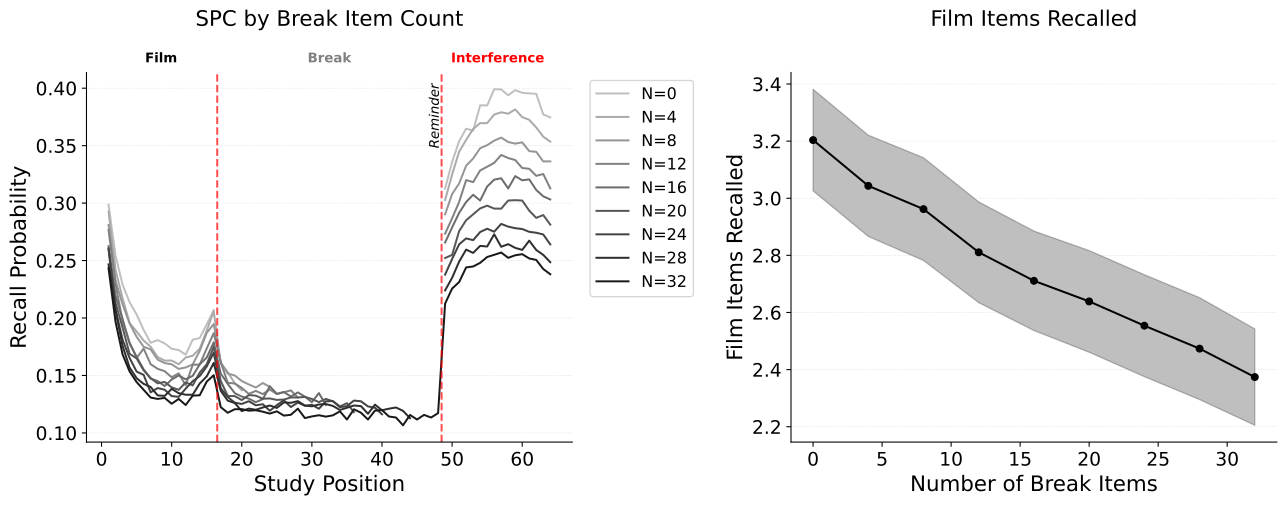

Data behind this chart, as committed beside it:
value, mean, ci_lower, ci_upper
0, 3.204, 3.026, 3.382
4, 3.043, 2.866, 3.221
8, 2.962, 2.782, 3.142
12, 2.811, 2.634, 2.987
16, 2.711, 2.537, 2.885
20, 2.639, 2.461, 2.817
24, 2.554, 2.375, 2.732
28, 2.473, 2.295, 2.652
32, 2.374, 2.205, 2.543
